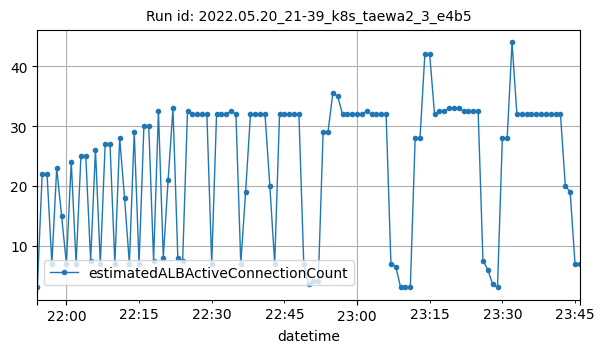

Source data for this figure (header and first rows):
datetime, estimatedALBActiveConnectionCount
2022-05-20T21:54:00Z, 3
2022-05-20T21:55:00Z, 22
2022-05-20T21:56:00Z, 22
2022-05-20T21:57:00Z, 7
2022-05-20T21:58:00Z, 23
2022-05-20T21:59:00Z, 15
2022-05-20T22:00:00Z, 7
2022-05-20T22:01:00Z, 24
2022-05-20T22:02:00Z, 7
2022-05-20T22:03:00Z, 25
2022-05-20T22:04:00Z, 25
2022-05-20T22:05:00Z, 7.5
2022-05-20T22:06:00Z, 26
2022-05-20T22:07:00Z, 7
2022-05-20T22:08:00Z, 27
2022-05-20T22:09:00Z, 27
2022-05-20T22:10:00Z, 7
2022-05-20T22:11:00Z, 28
2022-05-20T22:12:00Z, 18
2022-05-20T22:13:00Z, 7
2022-05-20T22:14:00Z, 29
2022-05-20T22:15:00Z, 7
2022-05-20T22:16:00Z, 30
2022-05-20T22:17:00Z, 30
2022-05-20T22:18:00Z, 7.5
2022-05-20T22:19:00Z, 32.5
2022-05-20T22:20:00Z, 8
2022-05-20T22:21:00Z, 21
2022-05-20T22:22:00Z, 33
2022-05-20T22:23:00Z, 8
2022-05-20T22:24:00Z, 7.5
2022-05-20T22:25:00Z, 32.5
2022-05-20T22:26:00Z, 32
2022-05-20T22:27:00Z, 32
2022-05-20T22:28:00Z, 32
2022-05-20T22:29:00Z, 32
2022-05-20T22:30:00Z, 7
2022-05-20T22:31:00Z, 32
2022-05-20T22:32:00Z, 32
2022-05-20T22:33:00Z, 32
2022-05-20T22:34:00Z, 32.5
2022-05-20T22:35:00Z, 32
2022-05-20T22:36:00Z, 7
2022-05-20T22:37:00Z, 19
2022-05-20T22:38:00Z, 32
2022-05-20T22:39:00Z, 32
2022-05-20T22:40:00Z, 32
2022-05-20T22:41:00Z, 32
2022-05-20T22:42:00Z, 20
2022-05-20T22:43:00Z, 7
2022-05-20T22:44:00Z, 32
2022-05-20T22:45:00Z, 32
2022-05-20T22:46:00Z, 32
2022-05-20T22:47:00Z, 32
2022-05-20T22:48:00Z, 32
2022-05-20T22:49:00Z, 7
2022-05-20T22:50:00Z, 3.5
2022-05-20T22:51:00Z, 4
2022-05-20T22:52:00Z, 4
2022-05-20T22:53:00Z, 29
... 53 more rows
